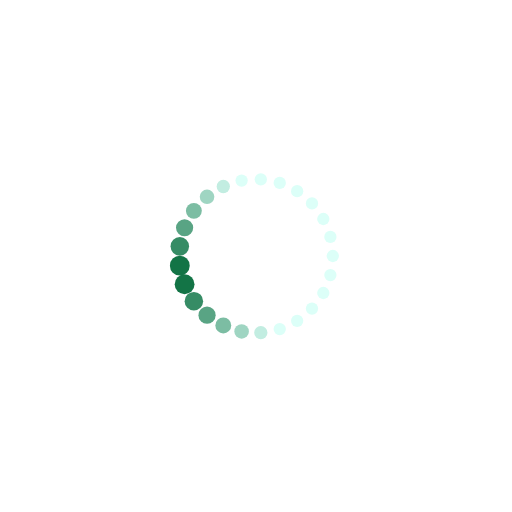
t = 0.00 s
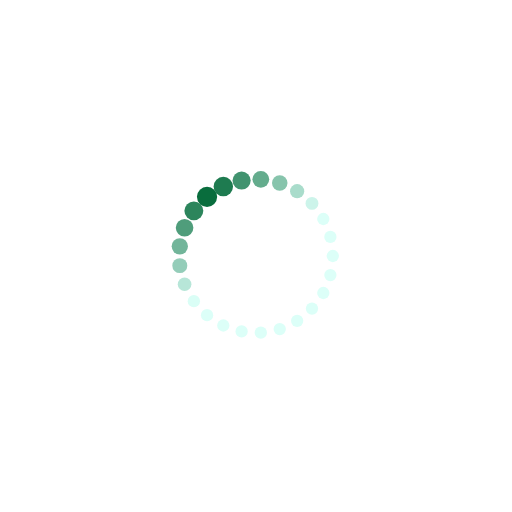
t = 0.19 s
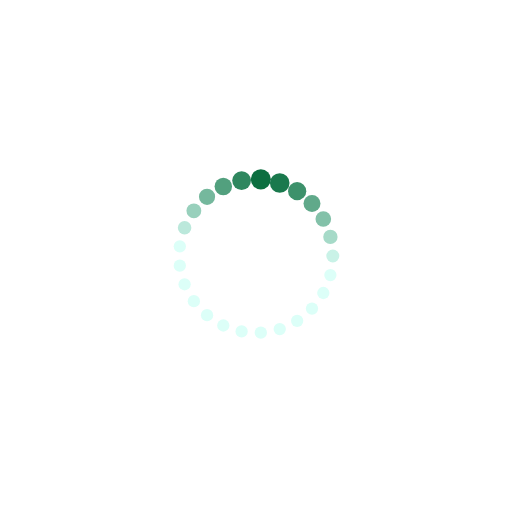
t = 0.31 s
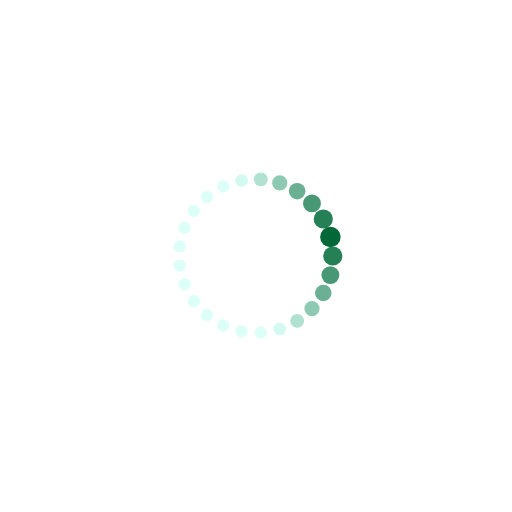
t = 0.50 s
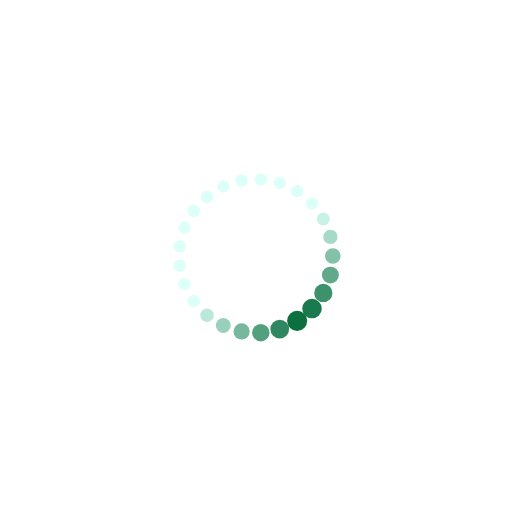
t = 0.69 s
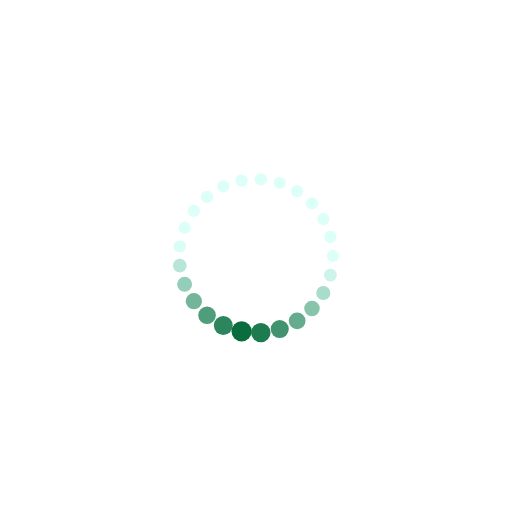
t = 0.81 s

The animated SVG that drew these frames (rendered in a browser with its animation timeline set to each time). Animation: 50 SMIL elements (animate=50); one cycle of 1.00 s, repeats indefinitely.

<svg xmlns="http://www.w3.org/2000/svg" xmlns:xlink="http://www.w3.org/1999/xlink" style="margin:auto;background:transparent;display:block;" width="200px" height="200px" viewBox="0 0 100 100" preserveAspectRatio="xMidYMid">
<circle cx="65" cy="50" fill="#dcfff8" r="1.2">
  <animate attributeName="r" values="1.2;1.2;2;1.2;1.2" times="0;0.1;0.2;0.3;1" dur="1s" repeatCount="indefinite" begin="-0.96s"></animate>
  <animate attributeName="fill" values="#dcfff8;#dcfff8;#026837;#dcfff8;#dcfff8" repeatCount="indefinite" times="0;0.1;0.2;0.3;1" dur="1s" begin="-0.96s"></animate>
</circle><circle cx="64.52874741692946" cy="53.73034830747282" fill="#dcfff8" r="1.2">
  <animate attributeName="r" values="1.2;1.2;2;1.2;1.2" times="0;0.1;0.2;0.3;1" dur="1s" repeatCount="indefinite" begin="-0.92s"></animate>
  <animate attributeName="fill" values="#dcfff8;#dcfff8;#026837;#dcfff8;#dcfff8" repeatCount="indefinite" times="0;0.1;0.2;0.3;1" dur="1s" begin="-0.92s"></animate>
</circle><circle cx="63.144600200657955" cy="57.22630511152573" fill="#dcfff8" r="1.2">
  <animate attributeName="r" values="1.2;1.2;2;1.2;1.2" times="0;0.1;0.2;0.3;1" dur="1s" repeatCount="indefinite" begin="-0.88s"></animate>
  <animate attributeName="fill" values="#dcfff8;#dcfff8;#026837;#dcfff8;#dcfff8" repeatCount="indefinite" times="0;0.1;0.2;0.3;1" dur="1s" begin="-0.88s"></animate>
</circle><circle cx="60.93452941132117" cy="60.268206588930326" fill="#dcfff8" r="1.2">
  <animate attributeName="r" values="1.2;1.2;2;1.2;1.2" times="0;0.1;0.2;0.3;1" dur="1s" repeatCount="indefinite" begin="-0.84s"></animate>
  <animate attributeName="fill" values="#dcfff8;#dcfff8;#026837;#dcfff8;#dcfff8" repeatCount="indefinite" times="0;0.1;0.2;0.3;1" dur="1s" begin="-0.84s"></animate>
</circle><circle cx="58.03740192468495" cy="62.66491888253023" fill="#dcfff8" r="1.2">
  <animate attributeName="r" values="1.2;1.2;2;1.2;1.2" times="0;0.1;0.2;0.3;1" dur="1s" repeatCount="indefinite" begin="-0.8s"></animate>
  <animate attributeName="fill" values="#dcfff8;#dcfff8;#026837;#dcfff8;#dcfff8" repeatCount="indefinite" times="0;0.1;0.2;0.3;1" dur="1s" begin="-0.8s"></animate>
</circle><circle cx="54.63525491562421" cy="64.2658477444273" fill="#dcfff8" r="1.2">
  <animate attributeName="r" values="1.2;1.2;2;1.2;1.2" times="0;0.1;0.2;0.3;1" dur="1s" repeatCount="indefinite" begin="-0.76s"></animate>
  <animate attributeName="fill" values="#dcfff8;#dcfff8;#026837;#dcfff8;#dcfff8" repeatCount="indefinite" times="0;0.1;0.2;0.3;1" dur="1s" begin="-0.76s"></animate>
</circle><circle cx="50.9418577929397" cy="64.97040092642408" fill="#dcfff8" r="1.24369">
  <animate attributeName="r" values="1.2;1.2;2;1.2;1.2" times="0;0.1;0.2;0.3;1" dur="1s" repeatCount="indefinite" begin="-0.72s"></animate>
  <animate attributeName="fill" values="#dcfff8;#dcfff8;#026837;#dcfff8;#dcfff8" repeatCount="indefinite" times="0;0.1;0.2;0.3;1" dur="1s" begin="-0.72s"></animate>
</circle><circle cx="47.18928028121413" cy="64.73430876093033" fill="#dcfff8" r="1.37169">
  <animate attributeName="r" values="1.2;1.2;2;1.2;1.2" times="0;0.1;0.2;0.3;1" dur="1s" repeatCount="indefinite" begin="-0.68s"></animate>
  <animate attributeName="fill" values="#dcfff8;#dcfff8;#026837;#dcfff8;#dcfff8" repeatCount="indefinite" times="0;0.1;0.2;0.3;1" dur="1s" begin="-0.68s"></animate>
</circle><circle cx="43.61331062652391" cy="63.57240578699029" fill="#dcfff8" r="1.49969">
  <animate attributeName="r" values="1.2;1.2;2;1.2;1.2" times="0;0.1;0.2;0.3;1" dur="1s" repeatCount="indefinite" begin="-0.64s"></animate>
  <animate attributeName="fill" values="#dcfff8;#dcfff8;#026837;#dcfff8;#dcfff8" repeatCount="indefinite" times="0;0.1;0.2;0.3;1" dur="1s" begin="-0.64s"></animate>
</circle><circle cx="40.438640153769654" cy="61.55769864163684" fill="#dcfff8" r="1.62769">
  <animate attributeName="r" values="1.2;1.2;2;1.2;1.2" times="0;0.1;0.2;0.3;1" dur="1s" repeatCount="indefinite" begin="-0.6s"></animate>
  <animate attributeName="fill" values="#dcfff8;#dcfff8;#026837;#dcfff8;#dcfff8" repeatCount="indefinite" times="0;0.1;0.2;0.3;1" dur="1s" begin="-0.6s"></animate>
</circle><circle cx="37.86474508437579" cy="58.8167787843871" fill="#dcfff8" r="1.75569">
  <animate attributeName="r" values="1.2;1.2;2;1.2;1.2" times="0;0.1;0.2;0.3;1" dur="1s" repeatCount="indefinite" begin="-0.56s"></animate>
  <animate attributeName="fill" values="#dcfff8;#dcfff8;#026837;#dcfff8;#dcfff8" repeatCount="indefinite" times="0;0.1;0.2;0.3;1" dur="1s" begin="-0.56s"></animate>
</circle><circle cx="36.053352711676226" cy="55.52186829027017" fill="#dcfff8" r="1.88369">
  <animate attributeName="r" values="1.2;1.2;2;1.2;1.2" times="0;0.1;0.2;0.3;1" dur="1s" repeatCount="indefinite" begin="-0.52s"></animate>
  <animate attributeName="fill" values="#dcfff8;#dcfff8;#026837;#dcfff8;#dcfff8" repeatCount="indefinite" times="0;0.1;0.2;0.3;1" dur="1s" begin="-0.52s"></animate>
</circle><circle cx="35.11827948028284" cy="51.87999850346457" fill="#dcfff8" r="1.98831">
  <animate attributeName="r" values="1.2;1.2;2;1.2;1.2" times="0;0.1;0.2;0.3;1" dur="1s" repeatCount="indefinite" begin="-0.48s"></animate>
  <animate attributeName="fill" values="#dcfff8;#dcfff8;#026837;#dcfff8;#dcfff8" repeatCount="indefinite" times="0;0.1;0.2;0.3;1" dur="1s" begin="-0.48s"></animate>
</circle><circle cx="35.11827948028283" cy="48.12000149653544" fill="#dcfff8" r="1.86031">
  <animate attributeName="r" values="1.2;1.2;2;1.2;1.2" times="0;0.1;0.2;0.3;1" dur="1s" repeatCount="indefinite" begin="-0.44s"></animate>
  <animate attributeName="fill" values="#dcfff8;#dcfff8;#026837;#dcfff8;#dcfff8" repeatCount="indefinite" times="0;0.1;0.2;0.3;1" dur="1s" begin="-0.44s"></animate>
</circle><circle cx="36.053352711676226" cy="44.47813170972983" fill="#dcfff8" r="1.73231">
  <animate attributeName="r" values="1.2;1.2;2;1.2;1.2" times="0;0.1;0.2;0.3;1" dur="1s" repeatCount="indefinite" begin="-0.4s"></animate>
  <animate attributeName="fill" values="#dcfff8;#dcfff8;#026837;#dcfff8;#dcfff8" repeatCount="indefinite" times="0;0.1;0.2;0.3;1" dur="1s" begin="-0.4s"></animate>
</circle><circle cx="37.864745084375784" cy="41.18322121561291" fill="#dcfff8" r="1.60431">
  <animate attributeName="r" values="1.2;1.2;2;1.2;1.2" times="0;0.1;0.2;0.3;1" dur="1s" repeatCount="indefinite" begin="-0.36s"></animate>
  <animate attributeName="fill" values="#dcfff8;#dcfff8;#026837;#dcfff8;#dcfff8" repeatCount="indefinite" times="0;0.1;0.2;0.3;1" dur="1s" begin="-0.36s"></animate>
</circle><circle cx="40.438640153769654" cy="38.44230135836316" fill="#dcfff8" r="1.47631">
  <animate attributeName="r" values="1.2;1.2;2;1.2;1.2" times="0;0.1;0.2;0.3;1" dur="1s" repeatCount="indefinite" begin="-0.32s"></animate>
  <animate attributeName="fill" values="#dcfff8;#dcfff8;#026837;#dcfff8;#dcfff8" repeatCount="indefinite" times="0;0.1;0.2;0.3;1" dur="1s" begin="-0.32s"></animate>
</circle><circle cx="43.61331062652392" cy="36.427594213009705" fill="#dcfff8" r="1.34831">
  <animate attributeName="r" values="1.2;1.2;2;1.2;1.2" times="0;0.1;0.2;0.3;1" dur="1s" repeatCount="indefinite" begin="-0.28s"></animate>
  <animate attributeName="fill" values="#dcfff8;#dcfff8;#026837;#dcfff8;#dcfff8" repeatCount="indefinite" times="0;0.1;0.2;0.3;1" dur="1s" begin="-0.28s"></animate>
</circle><circle cx="47.18928028121413" cy="35.26569123906967" fill="#dcfff8" r="1.22031">
  <animate attributeName="r" values="1.2;1.2;2;1.2;1.2" times="0;0.1;0.2;0.3;1" dur="1s" repeatCount="indefinite" begin="-0.24s"></animate>
  <animate attributeName="fill" values="#dcfff8;#dcfff8;#026837;#dcfff8;#dcfff8" repeatCount="indefinite" times="0;0.1;0.2;0.3;1" dur="1s" begin="-0.24s"></animate>
</circle><circle cx="50.94185779293969" cy="35.02959907357592" fill="#dcfff8" r="1.2">
  <animate attributeName="r" values="1.2;1.2;2;1.2;1.2" times="0;0.1;0.2;0.3;1" dur="1s" repeatCount="indefinite" begin="-0.2s"></animate>
  <animate attributeName="fill" values="#dcfff8;#dcfff8;#026837;#dcfff8;#dcfff8" repeatCount="indefinite" times="0;0.1;0.2;0.3;1" dur="1s" begin="-0.2s"></animate>
</circle><circle cx="54.63525491562421" cy="35.734152255572695" fill="#dcfff8" r="1.2">
  <animate attributeName="r" values="1.2;1.2;2;1.2;1.2" times="0;0.1;0.2;0.3;1" dur="1s" repeatCount="indefinite" begin="-0.16s"></animate>
  <animate attributeName="fill" values="#dcfff8;#dcfff8;#026837;#dcfff8;#dcfff8" repeatCount="indefinite" times="0;0.1;0.2;0.3;1" dur="1s" begin="-0.16s"></animate>
</circle><circle cx="58.03740192468495" cy="37.33508111746978" fill="#dcfff8" r="1.2">
  <animate attributeName="r" values="1.2;1.2;2;1.2;1.2" times="0;0.1;0.2;0.3;1" dur="1s" repeatCount="indefinite" begin="-0.12s"></animate>
  <animate attributeName="fill" values="#dcfff8;#dcfff8;#026837;#dcfff8;#dcfff8" repeatCount="indefinite" times="0;0.1;0.2;0.3;1" dur="1s" begin="-0.12s"></animate>
</circle><circle cx="60.934529411321165" cy="39.73179341106967" fill="#dcfff8" r="1.2">
  <animate attributeName="r" values="1.2;1.2;2;1.2;1.2" times="0;0.1;0.2;0.3;1" dur="1s" repeatCount="indefinite" begin="-0.08s"></animate>
  <animate attributeName="fill" values="#dcfff8;#dcfff8;#026837;#dcfff8;#dcfff8" repeatCount="indefinite" times="0;0.1;0.2;0.3;1" dur="1s" begin="-0.08s"></animate>
</circle><circle cx="63.14460020065795" cy="42.77369488847426" fill="#dcfff8" r="1.2">
  <animate attributeName="r" values="1.2;1.2;2;1.2;1.2" times="0;0.1;0.2;0.3;1" dur="1s" repeatCount="indefinite" begin="-0.04s"></animate>
  <animate attributeName="fill" values="#dcfff8;#dcfff8;#026837;#dcfff8;#dcfff8" repeatCount="indefinite" times="0;0.1;0.2;0.3;1" dur="1s" begin="-0.04s"></animate>
</circle><circle cx="64.52874741692946" cy="46.26965169252717" fill="#dcfff8" r="1.2">
  <animate attributeName="r" values="1.2;1.2;2;1.2;1.2" times="0;0.1;0.2;0.3;1" dur="1s" repeatCount="indefinite" begin="0s"></animate>
  <animate attributeName="fill" values="#dcfff8;#dcfff8;#026837;#dcfff8;#dcfff8" repeatCount="indefinite" times="0;0.1;0.2;0.3;1" dur="1s" begin="0s"></animate>
</circle>
</svg>
